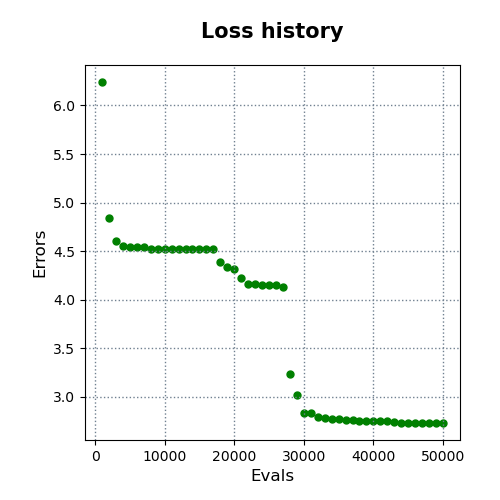

The table this chart was drawn from, first rows:
evals, errors
1000, 6.241
2000, 4.837
3000, 4.601
4000, 4.552
5000, 4.541
6000, 4.541
7000, 4.538
8000, 4.523
9000, 4.523
10000, 4.523
11000, 4.523
12000, 4.523
13000, 4.523
14000, 4.523
15000, 4.521
16000, 4.518
17000, 4.518
18000, 4.386
19000, 4.339
20000, 4.319
21000, 4.225
22000, 4.161
23000, 4.158
24000, 4.154
25000, 4.154
26000, 4.154
27000, 4.131
28000, 3.238
29000, 3.021
30000, 2.832
31000, 2.832
32000, 2.79
33000, 2.778
34000, 2.769
35000, 2.769
36000, 2.759
37000, 2.759
38000, 2.753
39000, 2.752
40000, 2.752
41000, 2.752
42000, 2.752
43000, 2.743
44000, 2.731
45000, 2.731
46000, 2.731
47000, 2.731
48000, 2.731
49000, 2.731
50000, 2.731
